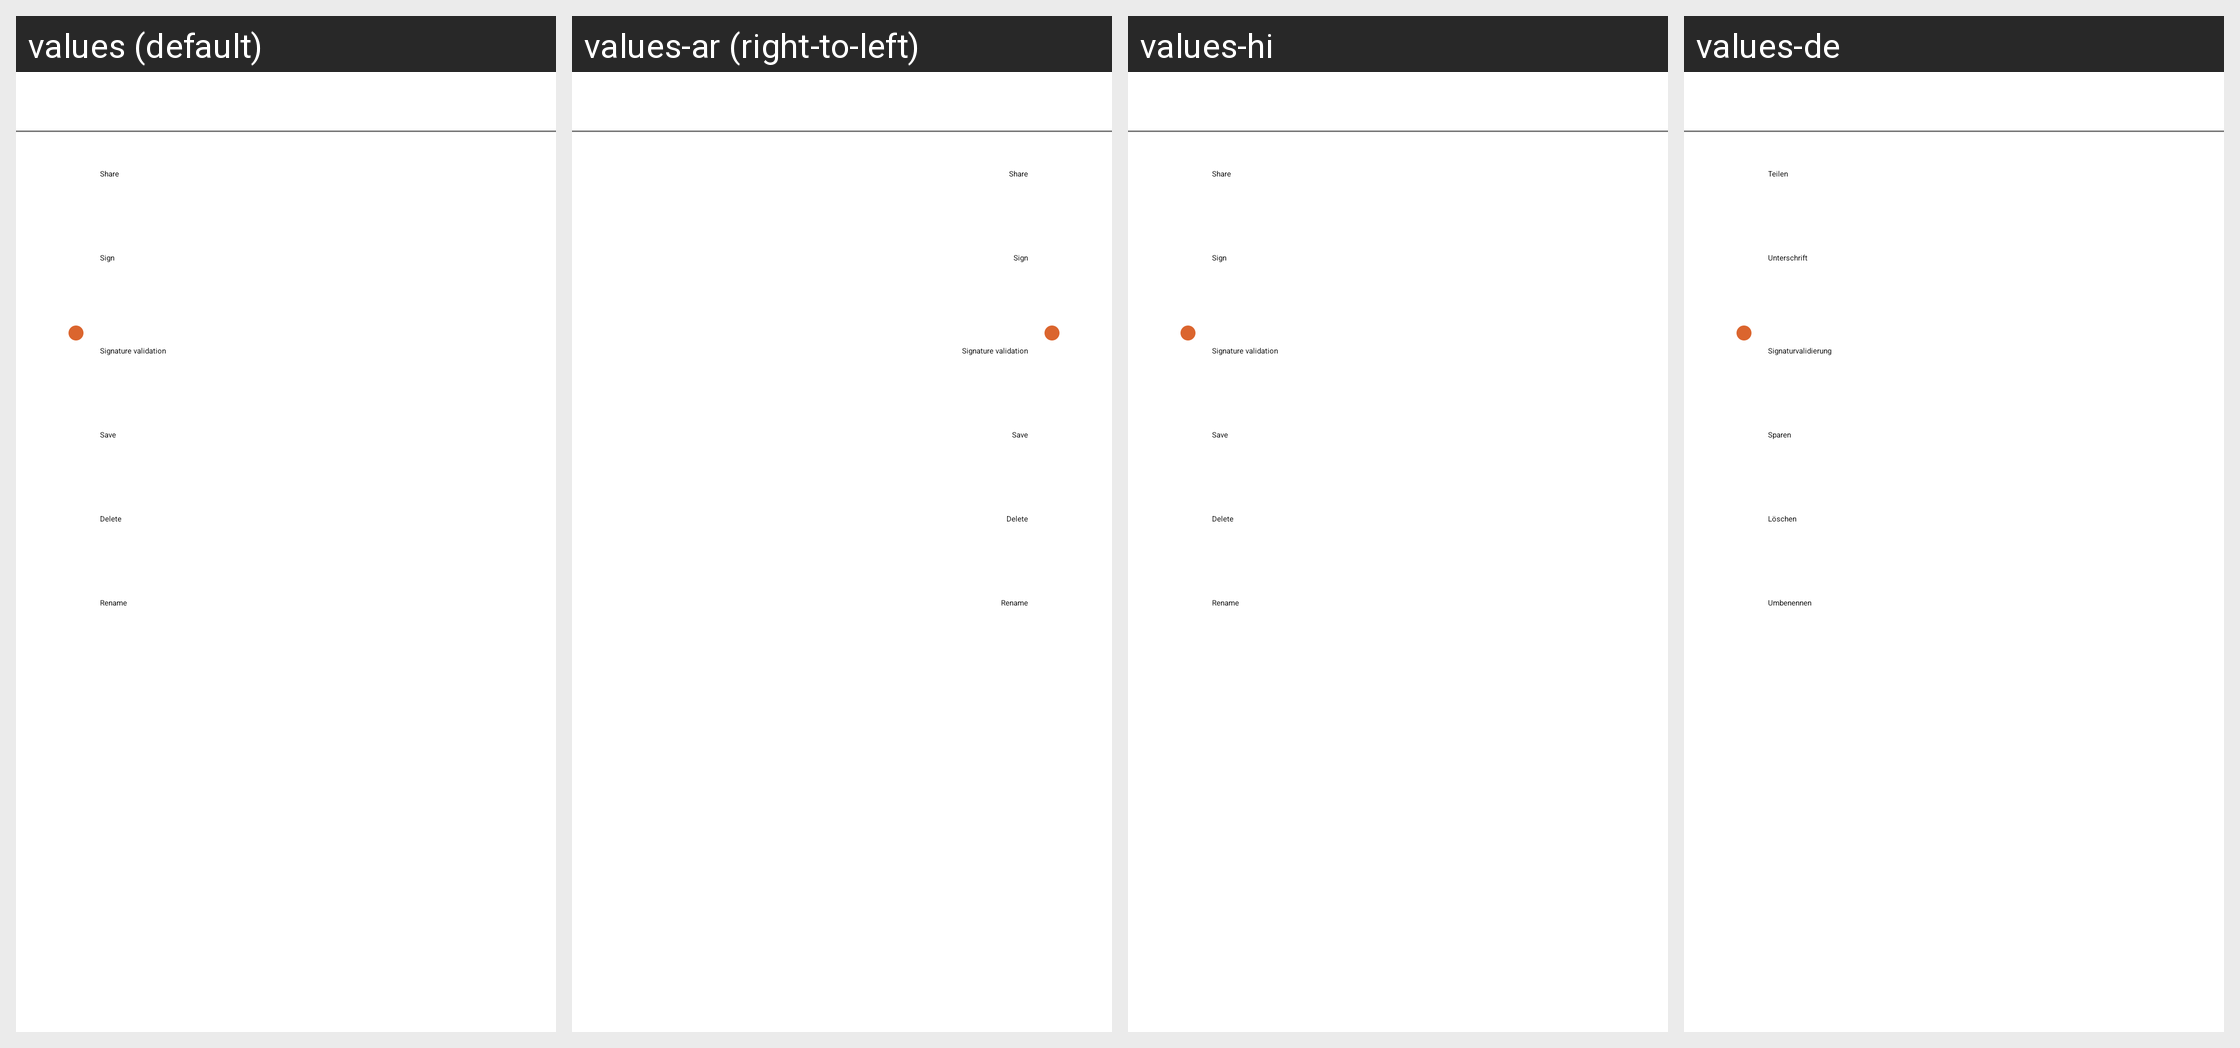

The same Android screen rendered under several of its app's locales, left to right. List the strings drawn on it with the default value and each locale's translation.
Android screen res/layout/layout_bottom_sheet_document.xml rendered under 4 locales, left to right: values (default), values-ar (right-to-left), values-hi, values-de. Device: Nexus 5 (rendered at 1080×1920; each locale shown at half size, 540×960, under a caption strip naming it); theme Theme.SIGNply.
Other locales in the repository, not shown: values-af, values-am, values-as, values-az, values-be, values-bg, values-bn, values-bs, values-ca, values-cs, values-da, values-el, values-en-rCA, values-en-rGB, values-en-rIN, values-en-rXC, values-es, values-es-rUS, values-et, values-eu, values-fa, values-fi, values-fr, values-fr-rCA, values-gl, values-gu, values-he, values-hr, values-hu, values-hy, values-id, values-in, values-is, values-it, values-iw, values-ja, values-ka, values-kk, values-km, values-kn, values-ko, values-ky, values-lo, values-lt, values-lv, values-mk, values-ml, values-mn, values-mr, values-ms, values-my, values-nb, values-ne, values-nl, values-or, values-pa, values-pl, values-pt, values-pt-rBR, values-pt-rPT, values-ro, values-ru, values-si, values-sk, values-sl, values-sq, values-sr, values-sv, values-sw, values-ta, values-te, values-th, values-tl, values-tr, values-uk, values-ur, values-uz, values-vi, values-zh-rCN, values-zh-rHK, values-zh-rTW, values-zu.
Strings drawn on this screen, with the default value and each locale's value (text and hints the layout hard-codes, and strings that could not be matched under every locale, appear in the picture but are not listed):

share
  values: Share
  values-ar: Share  [not translated; the default value is used]
  values-hi: Share  [not translated; the default value is used]
  values-de: Teilen

sign
  values: Sign
  values-ar: Sign  [not translated; the default value is used]
  values-hi: Sign  [not translated; the default value is used]
  values-de: Unterschrift

signature_validation
  values: Signature validation
  values-ar: Signature validation  [not translated; the default value is used]
  values-hi: Signature validation  [not translated; the default value is used]
  values-de: Signaturvalidierung

save
  values: Save
  values-ar: Save  [not translated; the default value is used]
  values-hi: Save  [not translated; the default value is used]
  values-de: Sparen

delete_
  values: Delete
  values-ar: Delete  [not translated; the default value is used]
  values-hi: Delete  [not translated; the default value is used]
  values-de: Löschen

_rename
  values: Rename
  values-ar: Rename  [not translated; the default value is used]
  values-hi: Rename  [not translated; the default value is used]
  values-de: Umbenennen
